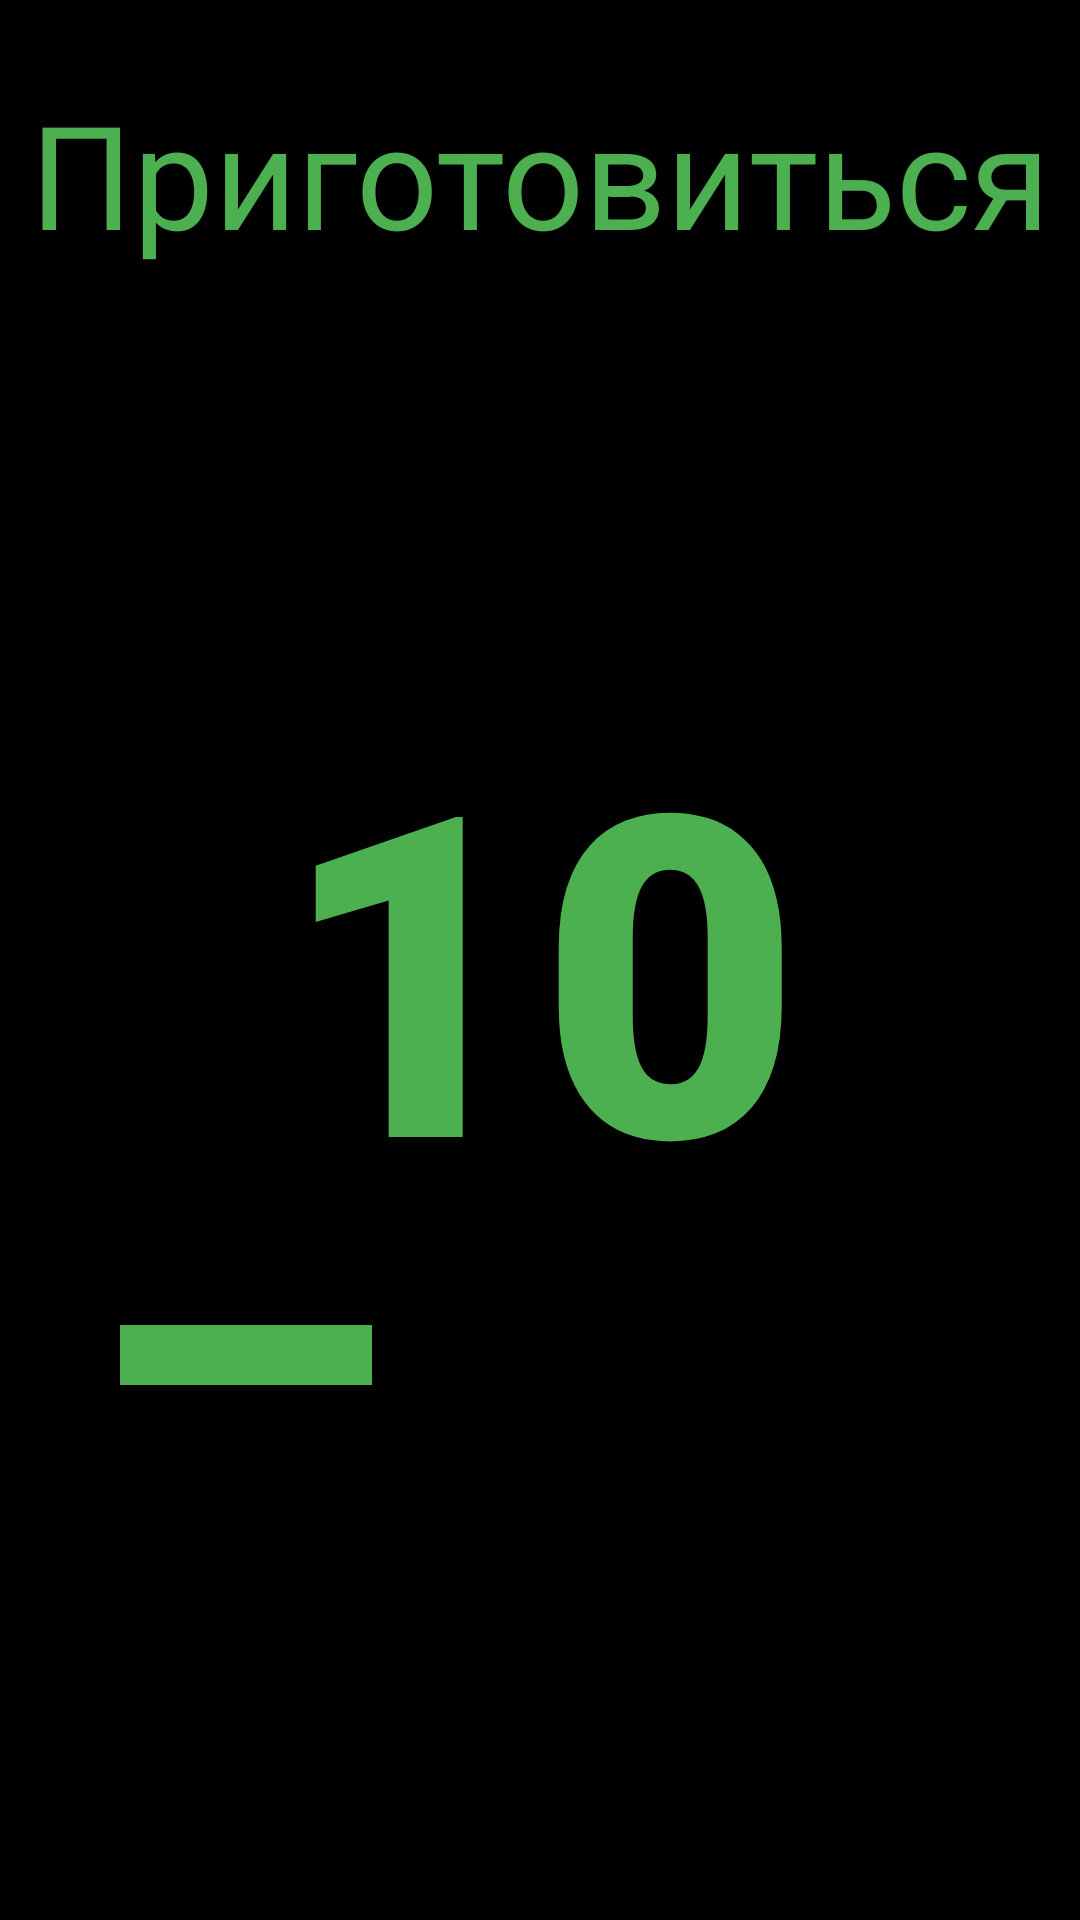

Here is an Android app screen rendered from its layout file. Give the layout XML and the strings, colors and styles it references.
<!-- AndroidManifest.xml: application theme Theme.FitnesApp -->
<!-- res/layout/waiting_fragment.xml -->
<?xml version="1.0" encoding="utf-8"?>
<androidx.constraintlayout.widget.ConstraintLayout xmlns:android="http://schemas.android.com/apk/res/android"
    xmlns:app="http://schemas.android.com/apk/res-auto"
    xmlns:tools="http://schemas.android.com/tools"
    android:layout_width="match_parent"
    android:layout_height="match_parent"
    android:background="@color/black">

    <TextView
        android:id="@+id/tvTimer"
        android:layout_width="wrap_content"
        android:layout_height="wrap_content"
        android:fontFamily="sans-serif-black"
        android:text="10"
        android:textColor="@color/green2"
        android:textSize="150sp"
        app:layout_constraintBottom_toBottomOf="parent"
        app:layout_constraintEnd_toEndOf="parent"
        app:layout_constraintStart_toStartOf="parent"
        app:layout_constraintTop_toTopOf="parent" />

    <TextView
        android:id="@+id/textView3"
        android:layout_width="wrap_content"
        android:layout_height="wrap_content"
        android:layout_marginTop="32dp"
        android:fontFamily="sans-serif-smallcaps"
        android:text="Приготовиться"
        android:textColor="@color/green2"
        android:textSize="48sp"
        app:layout_constraintEnd_toEndOf="parent"
        app:layout_constraintStart_toStartOf="parent"
        app:layout_constraintTop_toTopOf="parent" />

    <ProgressBar
        android:id="@+id/pBar"
        style="?android:attr/progressBarStyleHorizontal"
        android:layout_width="0dp"
        android:layout_height="wrap_content"
        android:layout_marginStart="40dp"
        android:layout_marginTop="24dp"
        android:layout_marginEnd="40dp"
        android:progress="30"
        android:progressBackgroundTint="@color/black"
        android:progressTint="@color/green2"
        android:scaleY="5"
        app:layout_constraintEnd_toEndOf="parent"
        app:layout_constraintStart_toStartOf="parent"
        app:layout_constraintTop_toBottomOf="@+id/tvTimer" />

</androidx.constraintlayout.widget.ConstraintLayout>
<!-- resources referenced by this layout -->
<resources>
  <color name="black">#FF000000</color>
  <color name="green2">#4CAF50</color>
  <style name="Theme.FitnesApp" parent="Base.Theme.FitnesApp" />
  <style name="Base.Theme.FitnesApp" parent="Theme.Material3.DayNight.NoActionBar">
          
          <item name="colorPrimary">@color/green2</item> --&gt;
  
  
          <item name="android:windowFullscreen">true</item>
          <item name="windowActionBar">true</item>
  
      </style>
</resources>
